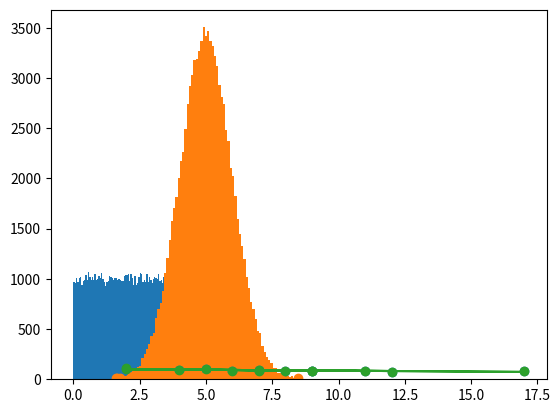

Write the Python code that produced this figure.
# calculate the Mean(average of all the speed's of a cars)
# average = lambda : print(sum(speed)/len(speed))
# Mean: The sum of all values divided by the count of values (the calculation described above).


import numpy

speed = [99,86,87,88,111,86,103,87,94,78,77,85,86]

x = numpy.mean(speed)

print(x)



# Median: The middle value of the set when arranged in order from least to greatest.
""""" Link: https://www.google.com/search?q=median+of+numbers&sca_esv=
28031dd5f30059e8&rlz=1C5GCEM_enIN1137IN1137&sxsrf=ANbL-n5FW5MRJxwhjQBw76uoicJOgVxt6A%3A1767853061642&ei=
BUxfaYD2JtizwcsPjbz1sA0&oq=median&gs_lp=Egxnd3Mtd2l6LXNlcnAiBm1lZGlhbioCCAAyChAAGIAEGEMYigUyCxAAGIAEGJECG
IoFMg0QABiABBixAxhDGIoFMgoQABiABBhDGIoFMhAQABiABBixAxhDGIMBGIoFMg0QABiABBixAxhDGIoFMgoQABiABBhDGIoFMgoQABiABBh
DGIoFMgoQABiABBhDGIoFMgoQABiABBhDGIoFSKBiULoDWLoDcAJ4AZABAJgBwxegAcMXqgEDOS0xuAEByAEA-AEC-AEBmAIDoALTF8IC
ChAAGLADGNYEGEfCAg0QABiABBiwAxhDGIoFmAMAiAYBkAYKkgcFMi44LTGgB6kFsgcDOC0xuAfKF8IHBTAuMS4yyAcLgAgA&sclient=gws-wiz-serp """

speed = [99,86,87,88,86,103,87,94,78,77,85,86]

x = numpy.median(speed)

print(x)




# Mode: The value that occurs most frequently in the set.

# SciPy stands for Scientific Python.

from scipy import stats

speed = [99,86,87,88,111,86,103,87,94,78,77,85,86]

x = stats.mode(speed)

print(f"Mode value of array is {x}")

#The mode() method returns a ModeResult object that contains the mode number (86), and count (how many times the mode number appeared (3)).


# Standard Deviation:
# Standard deviation (SD) measures how spread out numbers in a dataset are from the average (mean); a low SD means data points cluster near the mean
import numpy

speed = [86,87,88,86,87,85,86]

x = numpy.std(speed)

print(f"Standard Deviation {x}")


# Percentiles
# Percentiles are used in statistics to give you a number that describes the value that a given percent of the values are lower than.


import numpy

ages = [5,31,43,48,50,41,7,11,15,39,80,82,32,2,8,6,25,36,27,61,31]

x = numpy.percentile(ages, 75)

print(f"75 Percentiles is {x}")


# Data Distribution

import numpy
import matplotlib.pyplot as plt

x = numpy.random.uniform(0.0, 5.0, 100000)

print(f"Create an array containing 100000 random floats between 0 and 5: {x}")
# bins are nothing but intervals in which data is grouped on x axis
plt.hist(x, 100)
plt.show()


# Normal Data Distribution

# In the previous chapter we learned how to create a completely random array, of a given size, and between two given values.

# In this chapter we will learn how to create an array where the values are concentrated around a given value.

import numpy
import matplotlib.pyplot as plt

x = numpy.random.normal(5.0, 1.0, 100000)
print("Creating a normal distribution:")
plt.hist(x, 100)
plt.show()

# Scatter Plot
# A scatter plot is a diagram where each value in the data set is represented by a dot.
# The Matplotlib module has a method for drawing scatter plots, it needs two arrays of the same length, one for the values of the x-axis, and one for the values of the y-axis:

import matplotlib.pyplot as plt

x = [5,7,8,7,2,17,2,9,4,11,12,9,6]
y = [99,86,87,88,111,86,103,87,94,78,77,85,86]
print("scatter plot:")
plt.scatter(x, y)
plt.show()
# The x-axis represents ages, and the y-axis represents speeds.

# Let us create two arrays that are both filled with 1000 random numbers from a normal data distribution.

# The first array will have the mean set to 5.0 with a standard deviation of 1.0.

# The second array will have the mean set to 10.0 with a standard deviation of 2.0:
# with bigger data sets
import numpy
import matplotlib.pyplot as plt

x = numpy.random.normal(5.0, 1.0, 1000)
y = numpy.random.normal(10.0, 2.0, 1000)
print("scatter plot: with big data sets")
plt.scatter(x, y)
plt.show()
# We can see that the dots are concentrated around the value 5 on the x-axis, and 10 on the y-axis.

# We can also see that the spread is wider on the y-axis than on the x-axis.

# Linear Regression
# Linear regression uses the relationship between the data-points to draw a straight line through all them.

# This line can be used to predict future values.


import matplotlib.pyplot as plt
from scipy import stats

x = [5,7,8,7,2,17,2,9,4,11,12,9,6]
y = [99,86,87,88,111,86,103,87,94,78,77,85,86]

# Execute a method that returns some important key values of Linear Regression:
slope, intercept, r, p, std_err = stats.linregress(x, y)

# Create a function that uses the slope and intercept values to return a new value. This new value represents where on the y-axis the corresponding x value will be placed:
def myfunc(x):
  return slope * x + intercept

mymodel = list(map(myfunc, x))

print("Creating linear regression model:")
plt.scatter(x, y)
plt.plot(x, mymodel)
plt.show()